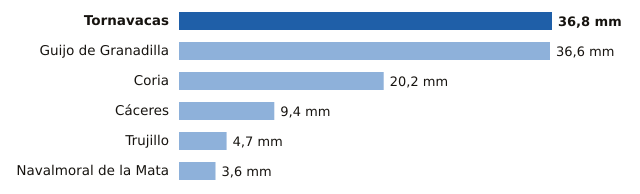

The file beside this chart, header and first rows:
estacion, provincia, mm
Tornavacas, Cáceres, 36.8
Guijo de Granadilla, Cáceres, 36.6
Coria, Cáceres, 20.2
Cáceres, Cáceres, 9.4
Trujillo, Cáceres, 4.7
Navalmoral de la Mata, Cáceres, 3.6
